pico-8 play session: no input (idle)

[t = 2 s] idle ~2s (no d-pad/buttons)
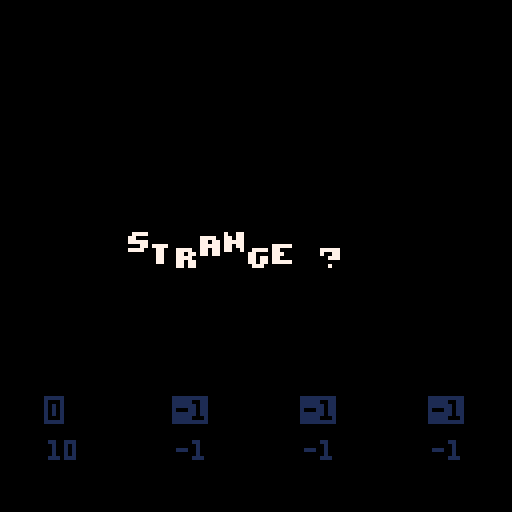

pico-8 cartridge
version 35
__lua__
poke(0x5600,unpack(split"6,8,6,0,0,0,0,0,44,14,44,12,44,0,0,0,39,12,47,3,47,0,0,0,47,12,46,12,39,0,0,0,45,13,47,12,44,0,0,0,47,3,47,12,39,0,0,0,46,2,47,11,47,0,0,0,47,12,44,12,44,0,0,0,46,10,47,11,47,0,0,0,47,13,47,4,39,0,0,0,46,10,47,11,43,0,0,0,39,11,47,11,39,0,0,0,47,3,35,3,47,0,0,0,39,11,43,11,39,0,0,0,46,2,39,3,47,0,0,0,46,2,39,3,35,0,0,0,15,15,15,15,15,0,0,0,31,31,31,31,31,0,0,0,31,31,27,31,31,0,0,0,27,27,4,27,27,0,0,0,27,27,0,27,27,0,0,0,0,0,27,27,27,0,0,0,24,30,31,30,24,0,0,0,3,15,31,15,3,0,0,0,31,3,3,0,0,0,0,0,0,0,24,24,31,0,0,0,17,27,14,31,4,0,0,0,0,0,6,0,0,0,0,0,0,0,0,6,12,0,0,0,0,0,0,0,0,12,12,0,0,0,10,10,0,0,0,0,2,5,2,0,0,0,0,0,0,0,0,0,0,0,0,0,6,6,6,0,6,0,0,0,27,27,0,0,0,0,0,0,10,31,10,31,10,0,0,0,31,7,28,31,4,0,0,0,25,28,14,7,19,0,0,0,7,5,14,5,11,0,0,0,2,2,0,0,0,0,0,0,6,3,3,3,6,0,0,0,3,6,6,6,3,0,0,0,21,14,31,14,21,0,0,0,0,4,14,4,0,0,0,0,0,0,0,6,6,3,0,0,0,0,14,0,0,0,0,0,0,0,0,6,6,0,0,0,24,28,14,7,3,0,0,0,31,19,19,19,31,0,0,0,12,14,13,12,12,0,0,0,15,16,31,3,31,0,0,0,15,8,31,24,31,0,0,0,17,17,31,24,24,0,0,0,31,3,31,16,15,0,0,0,31,1,31,19,31,0,0,0,31,24,12,12,6,0,0,0,30,18,31,19,31,0,0,0,31,19,31,16,31,0,0,0,0,6,0,0,6,0,0,0,0,6,0,0,6,3,0,0,28,14,7,14,28,0,0,0,0,31,0,31,0,0,0,0,7,14,28,14,7,0,0,0,31,25,28,0,4,0,0,0,31,19,27,3,31,0,0,0,15,24,31,27,30,0,0,0,3,3,31,27,30,0,0,0,0,0,30,3,31,0,0,0,24,24,31,27,15,0,0,0,15,27,31,3,30,0,0,0,30,3,15,3,3,0,0,0,0,30,27,31,24,15,0,0,3,3,15,27,27,0,0,0,6,0,15,6,15,0,0,0,24,0,24,27,27,14,0,0,3,27,27,15,27,0,0,0,3,3,3,27,14,0,0,0,0,17,27,31,27,0,0,0,0,0,15,27,27,0,0,0,0,0,30,27,15,0,0,0,0,0,30,27,31,3,0,0,0,0,15,27,31,24,0,0,0,0,15,27,3,0,0,0,0,15,3,12,15,0,0,0,3,7,3,27,31,0,0,0,0,0,27,27,30,0,0,0,0,0,27,27,14,0,0,0,0,0,21,31,27,0,0,0,0,0,27,14,27,0,0,0,0,0,27,31,24,15,0,0,0,31,12,6,31,0,0,0,15,3,3,3,15,0,0,0,3,7,14,28,24,0,0,0,15,12,12,12,15,0,0,0,6,15,9,0,0,0,0,0,0,0,0,0,15,0,0,0,3,6,0,0,0,0,0,0,15,27,31,27,27,0,0,0,31,27,15,27,31,0,0,0,30,3,3,3,31,0,0,0,15,27,27,27,15,0,0,0,31,3,7,3,31,0,0,0,31,3,7,3,3,0,0,0,30,3,27,27,14,0,0,0,27,27,31,27,27,0,0,0,15,6,6,6,15,0,0,0,24,24,24,27,14,0,0,0,27,27,15,27,27,0,0,0,3,3,3,3,31,0,0,0,17,27,31,27,27,0,0,0,25,27,31,27,19,0,0,0,30,27,27,27,15,0,0,0,30,27,31,3,3,0,0,0,14,19,19,27,30,0,0,0,15,27,15,27,27,0,0,0,30,3,31,24,15,0,0,0,15,6,6,6,6,0,0,0,27,27,27,27,30,0,0,0,27,27,14,14,4,0,0,0,27,27,31,27,17,0,0,0,27,27,14,27,27,0,0,0,27,27,14,6,12,0,0,0,31,28,14,7,31,0,0,0,14,6,7,6,14,0,0,0,4,4,0,4,4,0,0,0,7,6,14,6,7,0,0,0,0,22,31,13,0,0,0,0,0,0,0,0,0,0,0,0,127,127,127,127,127,0,0,0,85,42,85,42,85,0,0,0,65,127,93,93,62,0,0,0,62,99,99,119,62,0,0,0,17,68,17,68,17,0,0,0,4,60,28,30,16,0,0,0,28,38,46,62,28,0,0,0,54,62,62,28,8,0,0,0,28,54,119,54,28,0,0,0,28,28,62,28,20,0,0,0,28,62,127,42,58,0,0,0,62,103,99,103,62,0,0,0,127,93,127,65,127,0,0,0,28,4,4,7,7,0,0,0,62,99,107,99,62,0,0,0,16,56,124,56,16,0,0,0,0,0,85,0,0,0,0,0,62,115,99,115,62,0,0,0,8,28,127,62,34,0,0,0,62,28,8,28,62,0,0,0,62,119,99,99,62,0,0,0,0,10,4,80,32,0,0,0,0,17,42,68,0,0,0,0,62,107,119,107,62,0,0,0,127,0,127,0,127,0,0,0,85,85,85,85,85,0,0,0,14,4,30,45,38,0,0,0,17,33,33,37,2,0,0,0,12,30,32,32,28,0,0,0,8,30,8,36,26,0,0,0,78,4,62,69,38,0,0,0,34,95,18,18,10,0,0,0,30,8,60,17,6,0,0,0,16,12,2,12,16,0,0,0,34,122,34,34,18,0,0,0,30,32,0,2,60,0,0,0,8,60,16,2,12,0,0,0,2,2,2,34,28,0,0,0,8,62,8,12,8,0,0,0,18,63,18,2,28,0,0,0,60,16,126,4,56,0,0,0,2,7,50,2,50,0,0,0,15,2,14,16,28,0,0,0,62,64,64,32,24,0,0,0,62,16,8,8,16,0,0,0,8,56,4,2,60,0,0,0,50,7,18,120,24,0,0,0,122,66,2,10,114,0,0,0,9,126,75,109,102,0,0,0,26,39,34,115,50,0,0,0,60,74,73,73,70,0,0,0,18,58,18,58,26,0,0,0,35,98,34,34,28,0,0,0,12,0,8,42,77,0,0,0,0,12,18,33,64,0,0,0,125,121,17,61,93,0,0,0,62,60,8,30,46,0,0,0,6,36,126,38,16,0,0,0,36,78,4,70,60,0,0,0,10,60,90,70,48,0,0,0,30,4,30,68,56,0,0,0,20,62,36,8,8,0,0,0,58,86,82,48,8,0,0,0,4,28,4,30,6,0,0,0,8,2,62,32,28,0,0,0,34,34,38,32,24,0,0,0,62,24,36,114,48,0,0,0,4,54,44,38,100,0,0,0,62,24,36,66,48,0,0,0,26,39,34,35,18,0,0,0,14,100,28,40,120,0,0,0,4,2,6,43,25,0,0,0,0,0,14,16,8,0,0,0,0,10,31,18,4,0,0,0,0,4,15,21,13,0,0,0,0,4,12,6,14,0,0,0,62,32,20,4,2,0,0,0,48,8,14,8,8,0,0,0,8,62,34,32,24,0,0,0,62,8,8,8,62,0,0,0,16,126,24,20,18,0,0,0,4,62,36,34,50,0,0,0,8,62,8,62,8,0,0,0,60,36,34,16,8,0,0,0,4,124,18,16,8,0,0,0,62,32,32,32,62,0,0,0,36,126,36,32,16,0,0,0,6,32,38,16,12,0,0,0,62,32,16,24,38,0,0,0,4,62,36,4,56,0,0,0,34,36,32,16,12,0,0,0,62,34,45,48,12,0,0,0,28,8,62,8,4,0,0,0,42,42,32,16,12,0,0,0,28,0,62,8,4,0,0,0,4,4,28,36,4,0,0,0,8,62,8,8,4,0,0,0,0,28,0,0,62,0,0,0,62,32,40,16,44,0,0,0,8,62,48,94,8,0,0,0,32,32,32,16,14,0,0,0,16,36,36,68,66,0,0,0,2,30,2,2,28,0,0,0,62,32,32,16,12,0,0,0,12,18,33,64,0,0,0,0,8,62,8,42,42,0,0,0,62,32,20,8,16,0,0,0,28,0,30,0,14,0,0,0,8,4,36,66,126,0,0,0,64,40,16,104,6,0,0,0,30,4,30,4,60,0,0,0,4,62,36,4,4,0,0,0,28,16,16,16,62,0,0,0,30,16,30,16,30,0,0,0,62,0,62,32,24,0,0,0,36,36,36,32,16,0,0,0,20,20,20,84,50,0,0,0,2,2,34,18,14,0,0,0,62,34,34,34,62,0,0,0,62,34,32,16,12,0,0,0,62,32,60,32,24,0,0,0,6,32,32,16,14,0,0,0,0,21,16,8,6,0,0,0,0,4,30,20,4,0,0,0,0,0,12,8,30,0,0,0,0,14,12,8,14,0,0,0,12,6,99,48,24,0,0,0,24,48,99,6,12,0,0,0"))

function _init()
	music(0)
end

function _draw()	
	cls()
	rectfill(0,0,128,128,0)
	rectfill(0,97,128,118,0)
	color(7)
	print("\14s",32,60+sin(time())*3)
	print("\14t",38,60+sin(time()/0.9)*3)
	print("\14r",44,60+sin(time()/0.8)*3)
	print("\14a",50,60+sin(time()/0.7)*3)
	print("\14n",56,60+sin(time()/0.6)*3)
	print("\14g",62,60+sin(time()/0.5)*3)
	print("\14e",68,60+sin(time()/0.4)*3)
	print("\14?",80,60+sin(time()/0.85)*3)
	
	color(1)
	print("\^i"..stat(16),12,100)
	print("\^i"..stat(17),44,100)
	print("\^i"..stat(18),76,100)
	print("\^i"..stat(19),108,100)
	
	color(1)
	print(stat(20),12,110)
	print(stat(21),44,110)
	print(stat(22),76,110)
	print(stat(23),108,110)
end
__gfx__
00000000000000000000000000000000000000000000000000000000000000000000000000000000000000000000000000000000000000000000000000000000
00000000000000000000000000000000000000000000000000000000000000000000000000000000000000000000000000000000000000000000000000000000
00700700000000000000000000000000000000000000000000000000000000000000000000000000000000000000000000000000000000000000000000000000
00077000000000000000000000000000000000000000000000000000000000000000000000000000000000000000000000000000000000000000000000000000
00077000000000000000000000000000000000000000000000000000000000000000000000000000000000000000000000000000000000000000000000000000
00700700000000000000000000000000000000000000000000000000000000000000000000000000000000000000000000000000000000000000000000000000
